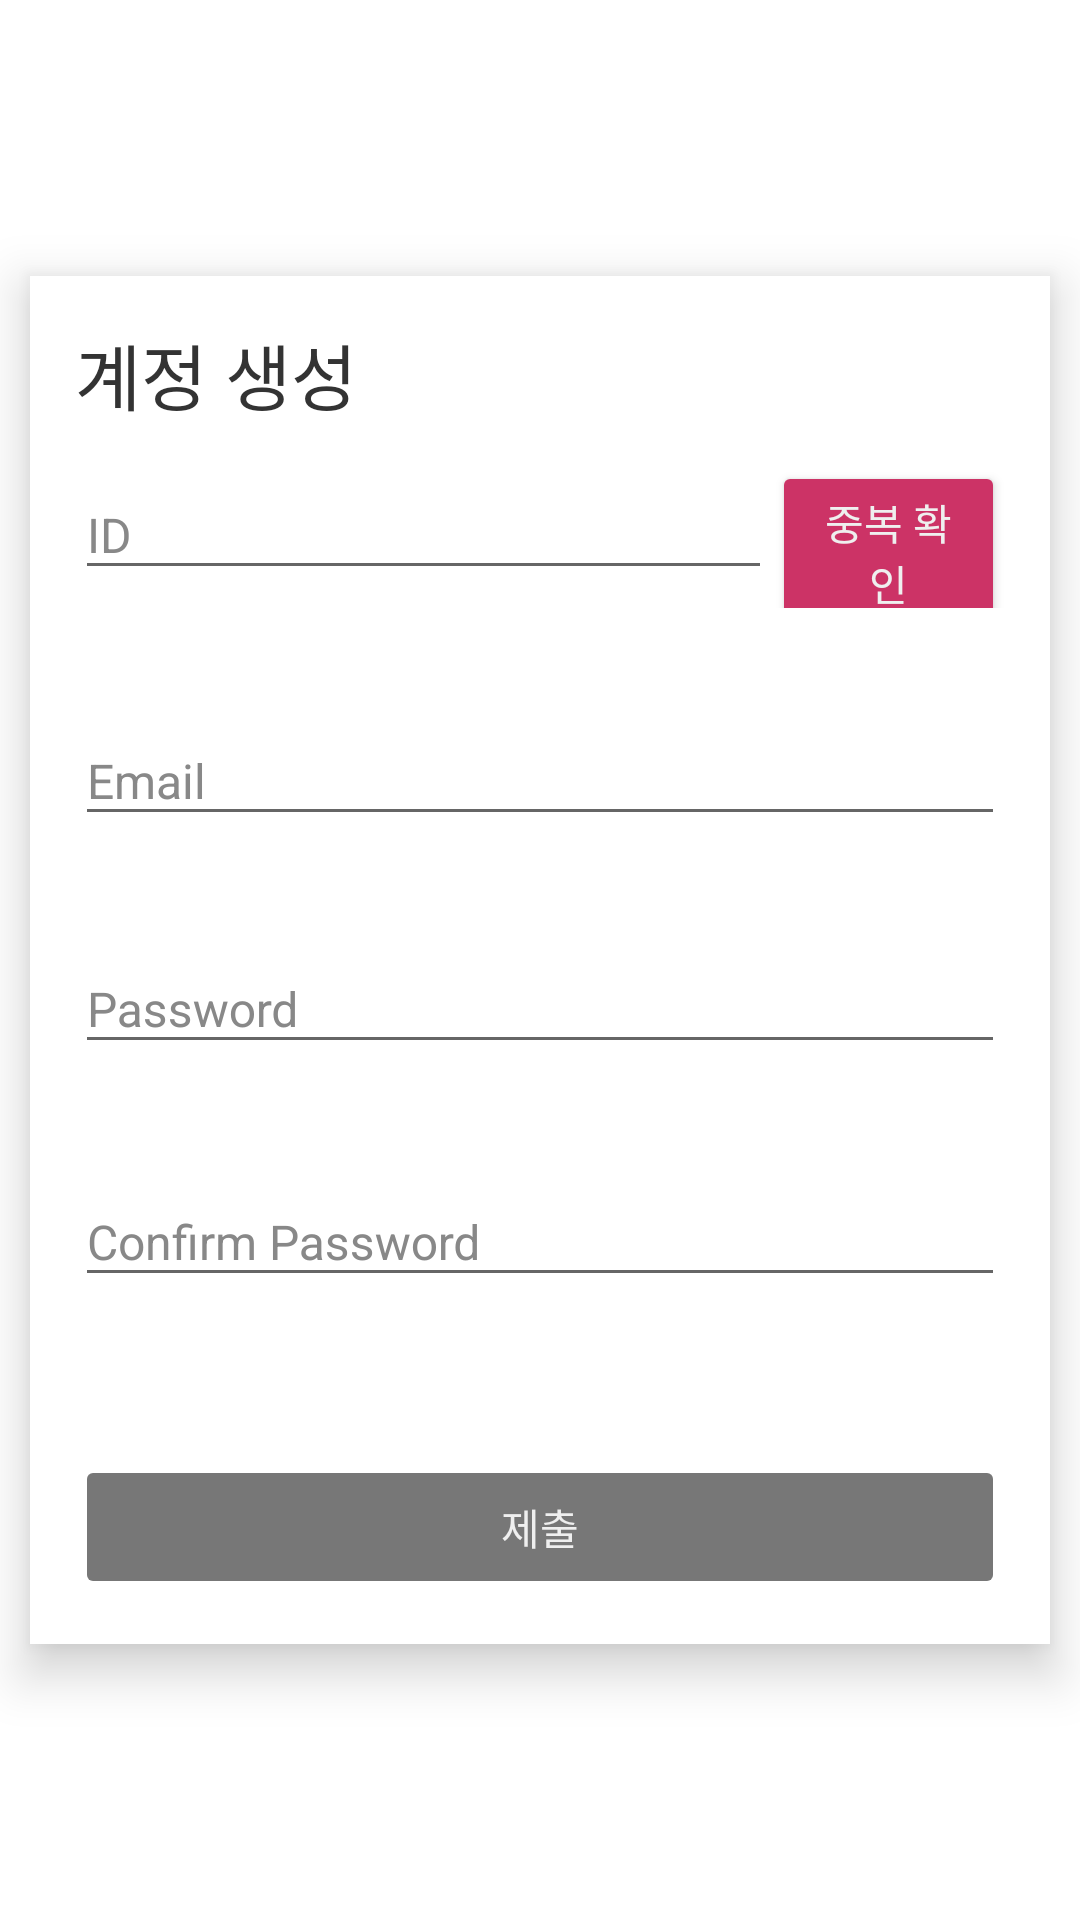

Android layout source for this screen:
<!-- AndroidManifest.xml: application theme Theme.MyApp -->
<!-- res/layout/activity_sign_up.xml -->
<?xml version="1.0" encoding="utf-8"?>
<androidx.appcompat.widget.LinearLayoutCompat xmlns:android="http://schemas.android.com/apk/res/android"
    xmlns:app="http://schemas.android.com/apk/res-auto"
    xmlns:tools="http://schemas.android.com/tools"
    android:layout_width="match_parent"
    android:layout_height="match_parent"
    android:background="@color/colorWhite"
    android:gravity="center"
    android:orientation="vertical"
    tools:context=".LoginActivity">

    <androidx.appcompat.widget.LinearLayoutCompat
        android:layout_width="match_parent"
        android:layout_height="wrap_content"
        android:layout_margin="10dp"
        android:background="@color/colorWhite"
        android:elevation="10dp"
        android:gravity="center"
        android:orientation="vertical"
        android:padding="15dp">

        <androidx.appcompat.widget.AppCompatTextView
            android:layout_width="match_parent"
            android:layout_height="wrap_content"
            android:text="@string/common_sign_up"
            android:textColor="@color/colorText"
            android:textSize="24sp" />

        <androidx.appcompat.widget.LinearLayoutCompat
            android:layout_width="match_parent"
            android:layout_height="wrap_content"
            android:orientation="vertical">

            <androidx.appcompat.widget.LinearLayoutCompat
                android:layout_width="match_parent"
                android:layout_height="wrap_content"
                android:orientation="horizontal">

                <com.google.android.material.textfield.TextInputLayout
                    android:layout_width="0dp"
                    android:layout_height="wrap_content"
                    android:layout_marginTop="5dp"
                    android:layout_weight="3"
                    android:textColorHint="@color/colorShade"
                    app:endIconMode="clear_text"
                    app:endIconTint="@color/colorTextLighter">

                    <com.google.android.material.textfield.TextInputEditText
                        android:id="@+id/et_signup_id"
                        android:layout_width="match_parent"
                        android:layout_height="wrap_content"
                        android:hint="@string/common_id"
                        android:inputType="text"
                        android:nextFocusForward="@id/btn_signup_check"
                        android:textSize="16sp"
                        app:endIconMode="clear_text"
                        app:endIconTint="@color/colorTextLighter" />

                </com.google.android.material.textfield.TextInputLayout>

                <androidx.appcompat.widget.AppCompatButton
                    android:id="@+id/btn_signup_check"
                    android:layout_width="0dp"
                    android:layout_height="wrap_content"
                    android:layout_weight="1"
                    android:backgroundTint="@color/colorAccent"
                    android:nextFocusForward="@id/et_signup_email"
                    android:text="@string/sign_up_check_id_hint"
                    android:textColor="@color/colorPrimary" />

            </androidx.appcompat.widget.LinearLayoutCompat>

            <androidx.appcompat.widget.AppCompatTextView
                android:id="@+id/tv_signup_user_message"
                android:layout_width="match_parent"
                android:layout_height="wrap_content"
                android:layout_marginEnd="10dp"
                android:textAlignment="textEnd"
                android:textColor="@color/colorHighlight"
                android:textSize="12sp" />

        </androidx.appcompat.widget.LinearLayoutCompat>


        <com.google.android.material.textfield.TextInputLayout
            android:layout_width="match_parent"
            android:layout_height="wrap_content"
            android:layout_marginTop="10dp"
            android:textColorHint="@color/colorShade"
            app:endIconMode="clear_text"
            app:endIconTint="@color/colorTextLighter">

            <com.google.android.material.textfield.TextInputEditText
                android:id="@+id/et_signup_email"
                android:layout_width="match_parent"
                android:layout_height="wrap_content"
                android:hint="@string/common_email"
                android:inputType="textEmailAddress"
                android:nextFocusForward="@id/et_signup_password"
                android:textSize="16sp"
                app:endIconMode="clear_text"
                app:endIconTint="@color/colorTextLighter" />

            <androidx.appcompat.widget.AppCompatTextView
                android:id="@+id/tv_signup_email_message"
                android:layout_width="match_parent"
                android:layout_height="wrap_content"
                android:layout_marginEnd="10dp"
                android:textAlignment="textEnd"
                android:textColor="@color/colorHighlight"
                android:textSize="12sp" />

        </com.google.android.material.textfield.TextInputLayout>

        <com.google.android.material.textfield.TextInputLayout
            android:layout_width="match_parent"
            android:layout_height="wrap_content"
            android:layout_marginTop="10dp"
            android:textColorHint="@color/colorShade"
            app:endIconMode="clear_text"
            app:endIconTint="@color/colorTextLighter">

            <com.google.android.material.textfield.TextInputEditText
                android:id="@+id/et_signup_password"
                android:layout_width="match_parent"
                android:layout_height="wrap_content"
                android:hint="@string/common_password"
                android:inputType="textPassword"
                android:nextFocusForward="@id/et_signup_confirm_password"
                android:textSize="16sp"
                app:endIconMode="clear_text"
                app:endIconTint="@color/colorTextLighter" />

            <androidx.appcompat.widget.LinearLayoutCompat
                android:layout_width="match_parent"
                android:layout_height="wrap_content"
                android:gravity="end"
                android:orientation="horizontal">

                <androidx.appcompat.widget.AppCompatImageView
                    android:id="@+id/img_signup_risk_icon"
                    android:layout_width="wrap_content"
                    android:layout_height="18dp"
                    android:src="@drawable/ic_lock_black_24dp"
                    android:tint="@color/colorPrimaryDark" />

                <androidx.appcompat.widget.AppCompatTextView
                    android:id="@+id/tv_signup_risk_msg"
                    android:layout_width="wrap_content"
                    android:layout_height="wrap_content"
                    android:layout_marginEnd="10dp"
                    android:textAlignment="textEnd"
                    android:textSize="12sp" />
            </androidx.appcompat.widget.LinearLayoutCompat>


        </com.google.android.material.textfield.TextInputLayout>

        <com.google.android.material.textfield.TextInputLayout
            android:layout_width="match_parent"
            android:layout_height="wrap_content"
            android:layout_marginTop="10dp"
            android:textColorHint="@color/colorShade"
            app:endIconMode="clear_text"
            app:endIconTint="@color/colorTextLighter">

            <com.google.android.material.textfield.TextInputEditText
                android:id="@+id/et_signup_confirm_password"
                android:layout_width="match_parent"
                android:layout_height="wrap_content"
                android:hint="@string/common_confirm_password"
                android:inputType="textPassword"
                android:nextFocusForward="@id/btn_signup_sign_up"
                android:textSize="16sp"
                app:endIconMode="clear_text"
                app:endIconTint="@color/colorTextLighter" />

            <androidx.appcompat.widget.AppCompatTextView
                android:id="@+id/tv_signup_password_msg"
                android:layout_width="match_parent"
                android:layout_height="wrap_content"
                android:layout_marginEnd="10dp"
                android:textAlignment="textEnd"
                android:textColor="@color/colorHighlight"
                android:textSize="12sp" />

        </com.google.android.material.textfield.TextInputLayout>


        <androidx.appcompat.widget.LinearLayoutCompat
            android:layout_width="match_parent"
            android:layout_height="wrap_content"
            android:layout_marginTop="20dp"
            android:orientation="vertical">

            <androidx.appcompat.widget.AppCompatTextView
                android:id="@+id/tv_signup_msg"
                android:layout_width="match_parent"
                android:layout_height="wrap_content"
                android:layout_marginEnd="10dp"
                android:textAlignment="textEnd"
                android:textColor="@color/colorHighlight"
                android:textSize="12sp" />

            <androidx.appcompat.widget.AppCompatButton
                android:id="@+id/btn_signup_sign_up"
                android:layout_width="match_parent"
                android:layout_height="wrap_content"
                android:backgroundTint="@color/colorDisable"
                android:elevation="10dp"
                android:enabled="false"
                android:text="@string/common_submit"
                android:textColor="@color/colorPrimary" />

        </androidx.appcompat.widget.LinearLayoutCompat>


    </androidx.appcompat.widget.LinearLayoutCompat>


</androidx.appcompat.widget.LinearLayoutCompat>
<!-- resources referenced by this layout -->
<resources>
  <color name="colorAccent">#CC3366</color>
  <color name="colorDisable">#777</color>
  <color name="colorHighlight">#CC3366</color>
  <color name="colorPrimary">#EFEFEF</color>
  <color name="colorPrimaryDark">#CCC</color>
  <color name="colorShade">#888</color>
  <color name="colorText">#333</color>
  <color name="colorTextLighter">#666</color>
  <color name="colorWhite">#FFF</color>
  <string name="common_confirm_password">Confirm Password</string>
  <string name="common_email">Email</string>
  <string name="common_id">ID</string>
  <string name="common_password">Password</string>
  <string name="common_sign_up">계정 생성</string>
  <string name="common_submit">제출</string>
  <string name="sign_up_check_id_hint">중복 확인</string>
  <style name="Theme.MyApp" parent="Theme.AppCompat">
          <item name="windowActionBar">false</item>
          <item name="windowNoTitle">true</item>
  
          
          <item name="colorPrimary">@color/colorAccent</item>
          <item name="colorSecondary">#3700B3</item>
          <item name="colorAccent">@color/colorAccent</item>
          <item name="android:colorBackground">@color/colorPrimary</item>
          <item name="colorError">@color/colorPrimaryDark</item>
          <item name="android:textColor">@color/colorTextLight</item>
          <item name="android:textColorPrimary">@color/colorText</item>
          <item name="android:textColorSecondary">@color/colorTextLighter</item>
          <item name="android:textColorTertiary">@color/colorTextLighter</item>
          <item name="android:textColorHint">@color/colorTextLighter</item>
  
          
          <item name="itemTextColor">@color/colorText</item>
          <item name="colorPrimaryVariant">@color/colorAccent</item>
          <item name="colorSecondaryVariant">@color/colorAccent</item>
          <item name="colorSurface">@color/colorPrimary</item>
          <item name="colorOnPrimary">@color/colorText</item>
          <item name="colorOnSecondary">@color/colorText</item>
          <item name="colorOnBackground">@color/colorText</item>
          <item name="colorOnError">@color/colorText</item>
          <item name="colorOnSurface">@color/colorText</item>
          <item name="scrimBackground">@color/mtrl_scrim_color</item>
          <item name="textAppearanceHeadline1">@style/TextAppearance.MaterialComponents.Headline1
          </item>
          <item name="textAppearanceHeadline2">@style/TextAppearance.MaterialComponents.Headline2
          </item>
          <item name="textAppearanceHeadline3">@style/TextAppearance.MaterialComponents.Headline3
          </item>
          <item name="textAppearanceHeadline4">@style/TextAppearance.MaterialComponents.Headline4
          </item>
          <item name="textAppearanceHeadline5">@style/TextAppearance.MaterialComponents.Headline5
          </item>
          <item name="textAppearanceHeadline6">@style/TextAppearance.MaterialComponents.Headline6
          </item>
          <item name="textAppearanceSubtitle1">@style/TextAppearance.MaterialComponents.Subtitle1
          </item>
          <item name="textAppearanceSubtitle2">@style/TextAppearance.MaterialComponents.Subtitle2
          </item>
          <item name="textAppearanceBody1">@style/TextAppearance.MaterialComponents.Body1</item>
          <item name="textAppearanceBody2">@style/TextAppearance.MaterialComponents.Body2</item>
          <item name="textAppearanceCaption">@style/TextAppearance.MaterialComponents.Caption</item>
          <item name="textAppearanceButton">@style/TextAppearance.MaterialComponents.Button</item>
          <item name="textAppearanceOverline">@style/TextAppearance.MaterialComponents.Overline</item>
  
      </style>
  <color name="colorTextLight">#444</color>
</resources>
